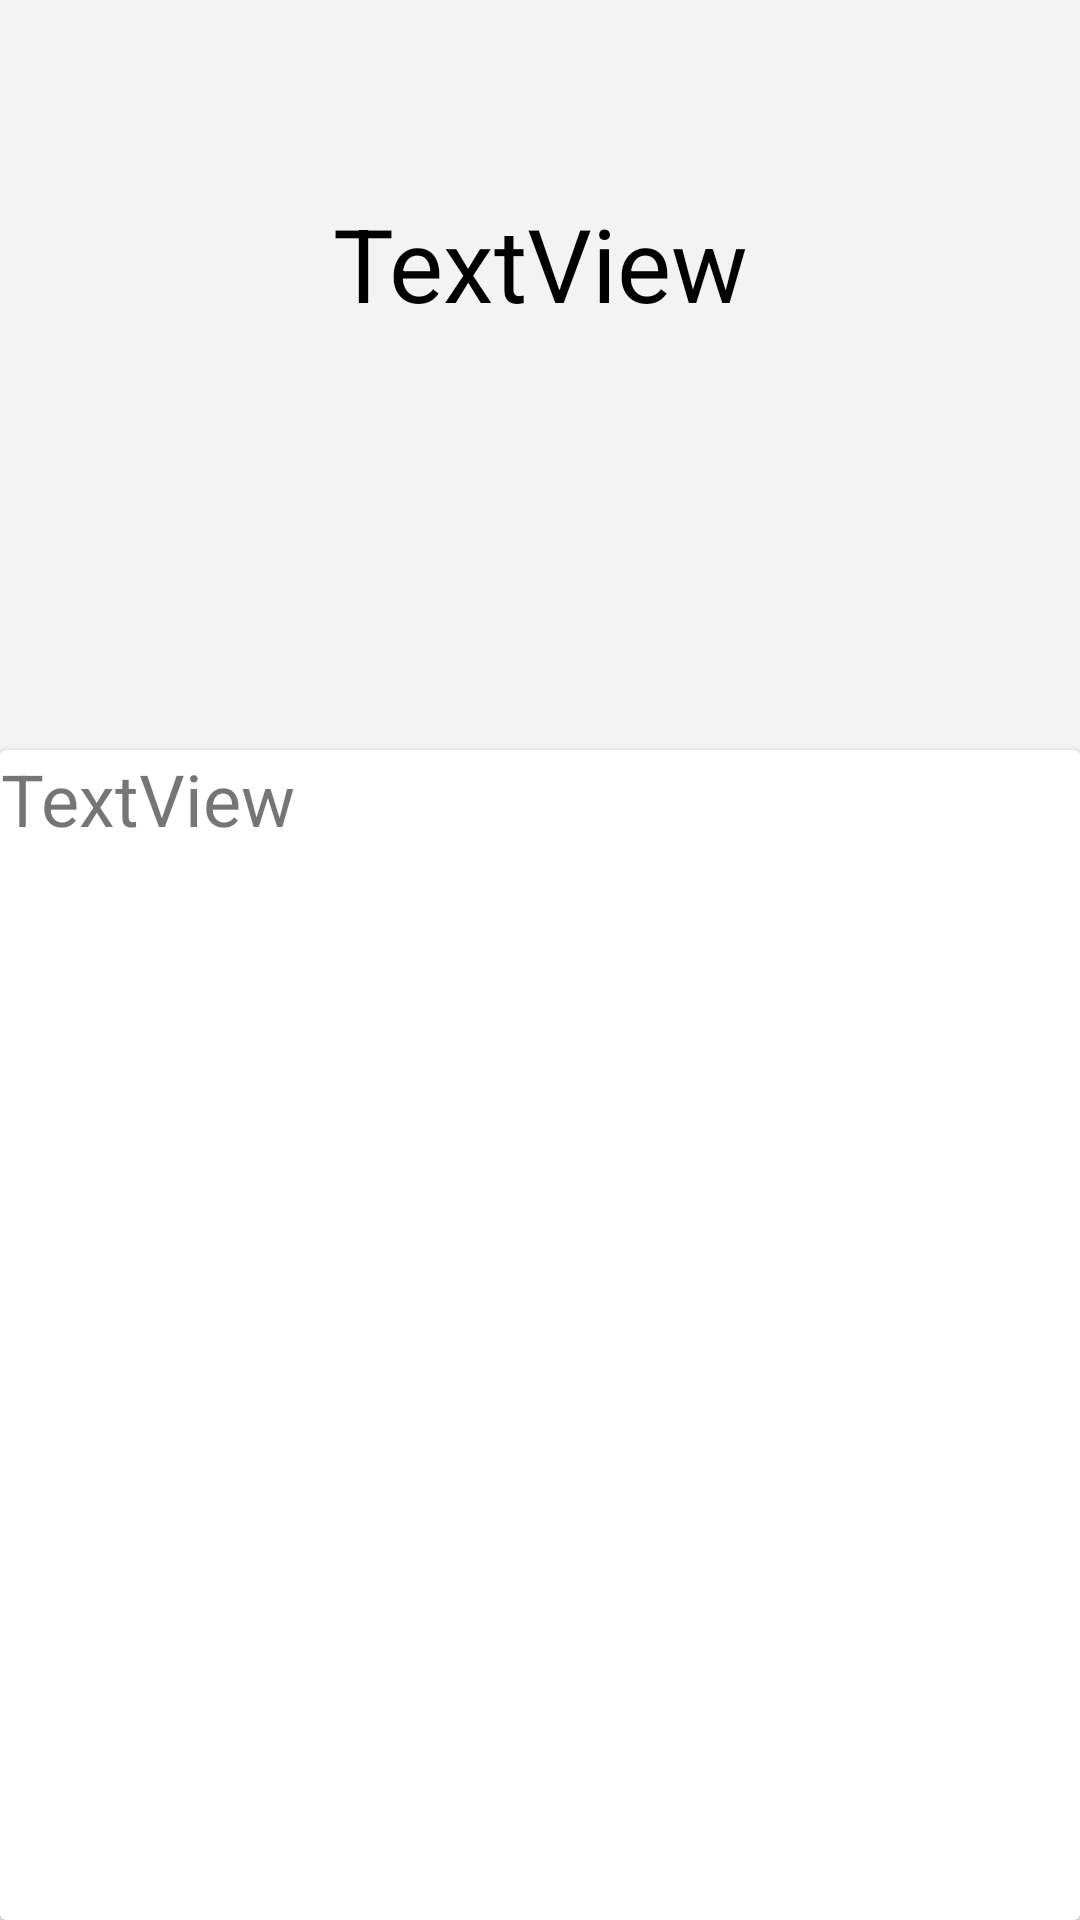

The Android layout XML behind this screen, and the referenced resources:
<!-- AndroidManifest.xml: application theme Theme.Tech_test -->
<!-- res/layout/fragment_detail.xml -->
<?xml version="1.0" encoding="utf-8"?>
<androidx.constraintlayout.widget.ConstraintLayout xmlns:android="http://schemas.android.com/apk/res/android"
    xmlns:app="http://schemas.android.com/apk/res-auto"
    xmlns:tools="http://schemas.android.com/tools"
    android:background="@color/gray"
    android:layout_width="match_parent"
    android:layout_height="match_parent">

    <ImageView
        android:id="@+id/imageView"
        android:layout_width="wrap_content"
        android:layout_height="wrap_content"
        android:layout_marginTop="45dp"

        app:layout_constraintEnd_toEndOf="parent"
        app:layout_constraintStart_toStartOf="parent"
        app:layout_constraintTop_toTopOf="parent"
        tools:src="@drawable/ic_launcher_background" />

    <androidx.cardview.widget.CardView
        android:layout_width="match_parent"
        android:layout_height="390dp"
        android:elevation="4dp"
        app:cardBackgroundColor="@color/white"
        app:layout_constraintBottom_toBottomOf="parent"
        app:layout_constraintEnd_toEndOf="parent"
        app:layout_constraintStart_toStartOf="parent" >

        <TextView
            android:id="@+id/summ"
            android:layout_width="wrap_content"
            android:layout_height="wrap_content"
            android:text="TextView"
            android:textAlignment="center"
            android:textSize="24sp" />
    </androidx.cardview.widget.CardView>

    <TextView
        android:id="@+id/title"
        android:layout_width="wrap_content"
        android:layout_height="wrap_content"
        android:layout_marginTop="20dp"
        android:text="TextView"
        android:maxLines="3"
        android:textAlignment="center"
        android:textColor="#000000"
        android:textSize="34sp"
        app:layout_constraintEnd_toEndOf="parent"
        app:layout_constraintStart_toStartOf="parent"
        app:layout_constraintTop_toBottomOf="@+id/imageView" />

</androidx.constraintlayout.widget.ConstraintLayout>
<!-- resources referenced by this layout -->
<resources>
  <color name="gray">#F3F3F3</color>
  <color name="white">#FFFFFFFF</color>
  <style name="Theme.Tech_test" parent="Theme.MaterialComponents.DayNight.DarkActionBar">
          
          <item name="colorPrimary">@color/purple_500</item>
          <item name="colorPrimaryVariant">@color/purple_700</item>
          <item name="colorOnPrimary">@color/white</item>
          
          <item name="colorSecondary">@color/teal_200</item>
          <item name="colorSecondaryVariant">@color/teal_700</item>
          <item name="colorOnSecondary">@color/black</item>
          
          <item name="android:statusBarColor" tools:targetApi="l">?attr/colorPrimaryVariant</item>
          
      </style>
  <color name="purple_500">#FF6200EE</color>
  <color name="purple_700">#FF3700B3</color>
  <color name="teal_200">#FF03DAC5</color>
  <color name="teal_700">#FF018786</color>
  <color name="black">#FF000000</color>
</resources>
